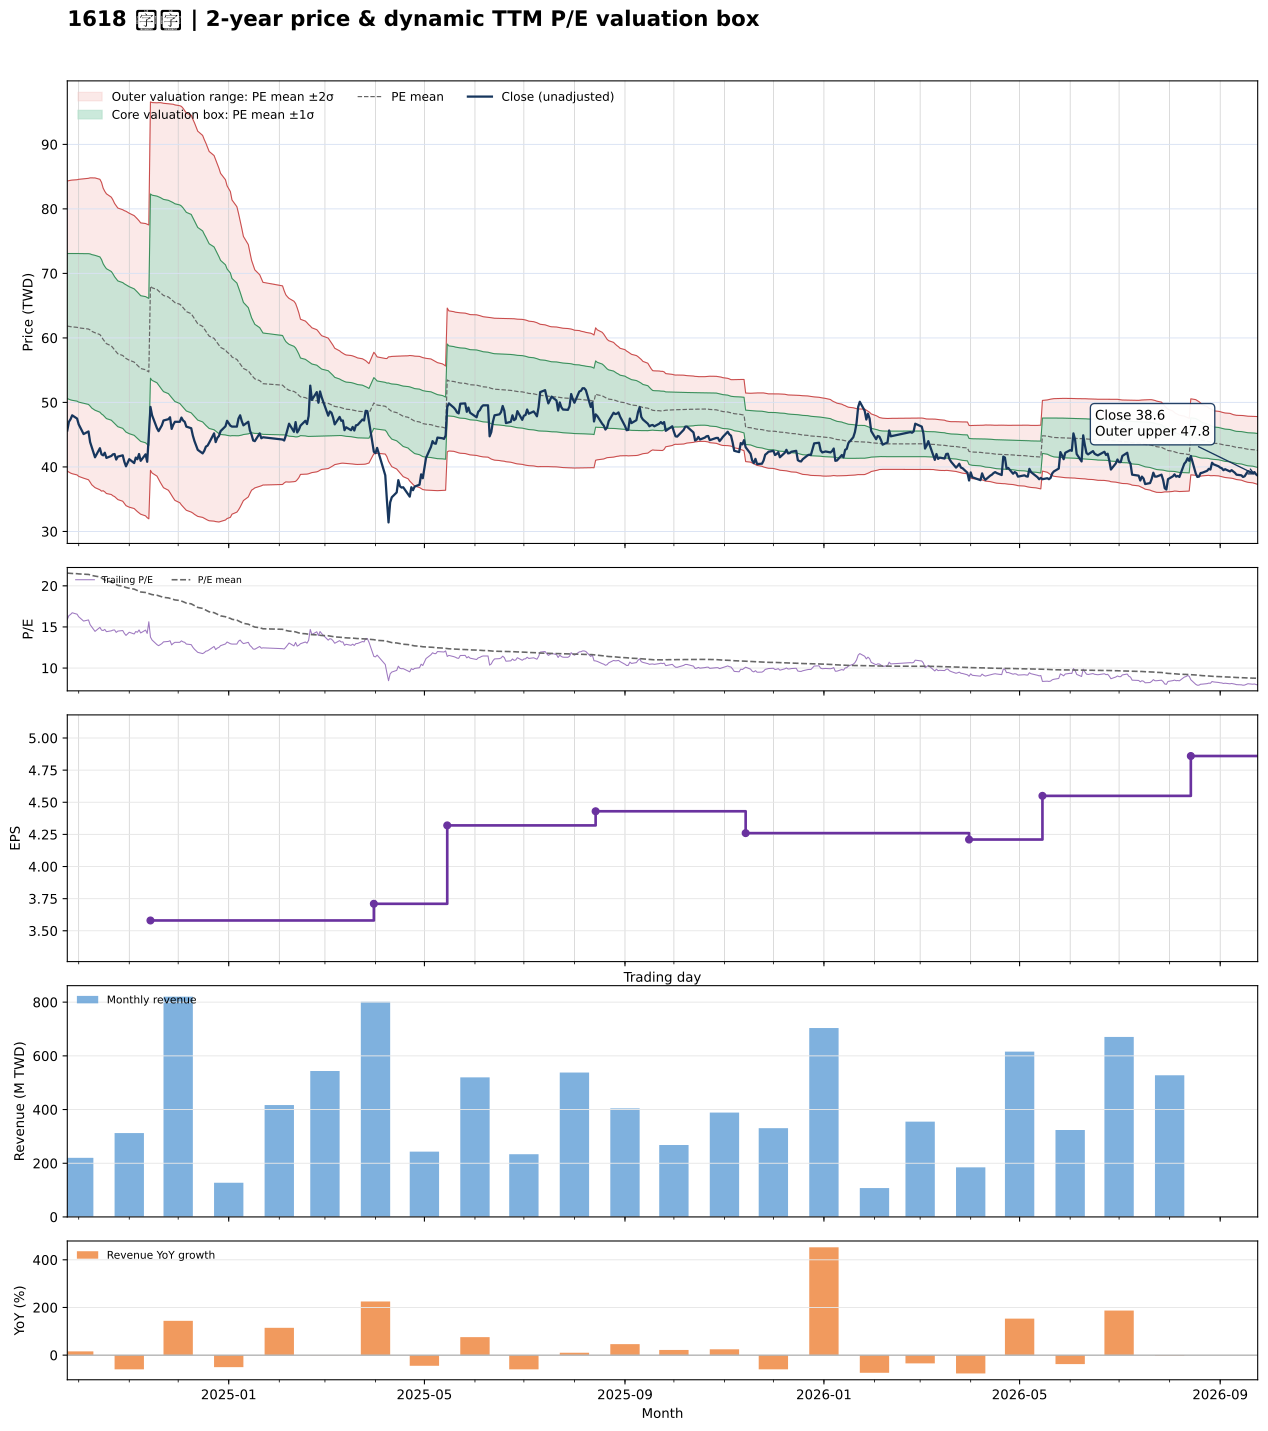

Source data for this figure (header and first rows):
date, close, available_date, period_end, ttm_eps, pe, pe_mean, pe_std, price_m2, price_m1, price_mean, price_p1, price_p2, forward_eps, forward_pe, forward_pe_mean, forward_pe_std, forward_price_m2, forward_price_m1, forward_price_mean, forward_price_p1, forward_price_p2
2024-09-24, 45.65, 2024-08-14, 2024-06-30, 2.87, 15.91, 21.55, 3.917, 39.36, 50.6, 61.84, 73.08, 84.32, , , , , , , , , 
2024-09-25, 47, 2024-08-14, 2024-06-30, 2.87, 16.38, 21.53, 3.936, 39.19, 50.49, 61.79, 73.08, 84.38, , , , , , , , , 
2024-09-26, 47.4, 2024-08-14, 2024-06-30, 2.87, 16.52, 21.51, 3.953, 39.05, 50.39, 61.74, 73.09, 84.43, , , , , , , , , 
2024-09-27, 48, 2024-08-14, 2024-06-30, 2.87, 16.72, 21.5, 3.965, 38.95, 50.33, 61.71, 73.09, 84.47, , , , , , , , , 
2024-09-30, 47.5, 2024-08-14, 2024-06-30, 2.87, 16.55, 21.48, 3.986, 38.76, 50.2, 61.64, 73.08, 84.52, , , , , , , , , 
2024-10-01, 46.6, 2024-08-14, 2024-06-30, 2.87, 16.24, 21.45, 4.011, 38.54, 50.05, 61.56, 73.07, 84.58, , , , , , , , , 
2024-10-04, 45.1, 2024-08-14, 2024-06-30, 2.87, 15.71, 21.42, 4.042, 38.26, 49.86, 61.46, 73.06, 84.67, , , , , , , , , 
2024-10-07, 45.5, 2024-08-14, 2024-06-30, 2.87, 15.85, 21.39, 4.07, 38.01, 49.69, 61.38, 73.06, 84.74, , , , , , , , , 
2024-10-08, 43.85, 2024-08-14, 2024-06-30, 2.87, 15.28, 21.33, 4.108, 37.65, 49.44, 61.23, 73.02, 84.81, , , , , , , , , 
2024-10-09, 43.05, 2024-08-14, 2024-06-30, 2.87, 15, 21.26, 4.143, 37.24, 49.13, 61.02, 72.92, 84.81, , , , , , , , , 
2024-10-11, 41.5, 2024-08-14, 2024-06-30, 2.87, 14.46, 21.18, 4.182, 36.79, 48.79, 60.8, 72.8, 84.8, , , , , , , , , 
2024-10-14, 42.9, 2024-08-14, 2024-06-30, 2.87, 14.95, 21.09, 4.192, 36.46, 48.49, 60.52, 72.55, 84.58, , , , , , , , , 
2024-10-15, 41.95, 2024-08-14, 2024-06-30, 2.87, 14.62, 20.97, 4.169, 36.25, 48.21, 60.18, 72.14, 84.1, , , , , , , , , 
2024-10-16, 41.8, 2024-08-14, 2024-06-30, 2.87, 14.56, 20.82, 4.085, 36.31, 48.04, 59.76, 71.48, 83.21, , , , , , , , , 
2024-10-17, 42.2, 2024-08-14, 2024-06-30, 2.87, 14.7, 20.71, 4.057, 36.14, 47.78, 59.42, 71.07, 82.71, , , , , , , , , 
2024-10-18, 41.4, 2024-08-14, 2024-06-30, 2.87, 14.43, 20.6, 4.046, 35.88, 47.49, 59.11, 70.72, 82.33, , , , , , , , , 
2024-10-21, 41.7, 2024-08-14, 2024-06-30, 2.87, 14.53, 20.48, 4.014, 35.73, 47.25, 58.77, 70.29, 81.81, , , , , , , , , 
2024-10-22, 41.95, 2024-08-14, 2024-06-30, 2.87, 14.62, 20.37, 3.995, 35.53, 46.99, 58.46, 69.92, 81.39, , , , , , , , , 
2024-10-23, 42, 2024-08-14, 2024-06-30, 2.87, 14.63, 20.25, 3.958, 35.41, 46.77, 58.12, 69.48, 80.84, , , , , , , , , 
2024-10-24, 41.15, 2024-08-14, 2024-06-30, 2.87, 14.34, 20.15, 3.946, 35.17, 46.5, 57.82, 69.15, 80.47, , , , , , , , , 
2024-10-25, 41.6, 2024-08-14, 2024-06-30, 2.87, 14.49, 20.05, 3.936, 34.94, 46.24, 57.54, 68.83, 80.13, , , , , , , , , 
2024-10-28, 41.8, 2024-08-14, 2024-06-30, 2.87, 14.56, 19.96, 3.936, 34.68, 45.98, 57.28, 68.57, 79.87, , , , , , , , , 
2024-10-29, 40.8, 2024-08-14, 2024-06-30, 2.87, 14.22, 19.87, 3.952, 34.36, 45.7, 57.04, 68.38, 79.72, , , , , , , , , 
2024-10-30, 40.1, 2024-08-14, 2024-06-30, 2.87, 13.97, 19.8, 3.975, 34, 45.41, 56.81, 68.22, 79.63, , , , , , , , , 
2024-11-01, 41.2, 2024-08-14, 2024-06-30, 2.87, 14.36, 19.7, 3.969, 33.76, 45.15, 56.54, 67.93, 79.32, , , , , , , , , 
2024-11-04, 40.6, 2024-08-14, 2024-06-30, 2.87, 14.15, 19.6, 3.955, 33.55, 44.9, 56.26, 67.61, 78.96, , , , , , , , , 
2024-11-05, 41.45, 2024-08-14, 2024-06-30, 2.87, 14.44, 19.52, 3.955, 33.31, 44.66, 56.01, 67.36, 78.71, , , , , , , , , 
2024-11-06, 41.2, 2024-08-14, 2024-06-30, 2.87, 14.36, 19.43, 3.952, 33.07, 44.42, 55.76, 67.1, 78.44, , , , , , , , , 
2024-11-07, 42, 2024-08-14, 2024-06-30, 2.87, 14.63, 19.34, 3.945, 32.87, 44.19, 55.52, 66.84, 78.16, , , , , , , , , 
2024-11-08, 40.95, 2024-08-14, 2024-06-30, 2.87, 14.27, 19.25, 3.933, 32.67, 43.96, 55.25, 66.54, 77.83, , , , , , , , , 
2024-11-11, 41.95, 2024-08-14, 2024-06-30, 2.87, 14.62, 19.19, 3.947, 32.42, 43.74, 55.07, 66.4, 77.73, , , , , , , , , 
2024-11-12, 40.8, 2024-08-14, 2024-06-30, 2.87, 14.22, 19.12, 3.963, 32.13, 43.51, 54.88, 66.25, 77.63, , , , , , , , , 
2024-11-13, 44.85, 2024-08-14, 2024-06-30, 2.87, 15.63, 19.07, 3.968, 31.96, 43.35, 54.73, 66.12, 77.51, , , , , , , , , 
2024-11-14, 49.3, 2024-11-14, 2024-09-30, 3.58, 13.77, 19, 3.988, 39.47, 53.75, 68.03, 82.31, 96.58, , , , , , , , , 
2024-11-15, 48, 2024-11-14, 2024-09-30, 3.58, 13.41, 18.93, 4.01, 39.06, 53.41, 67.77, 82.13, 96.48, , , , , , , , , 
2024-11-18, 46, 2024-11-14, 2024-09-30, 3.58, 12.85, 18.86, 4.041, 38.58, 53.04, 67.51, 81.98, 96.44, , , , , , , , , 
2024-11-19, 45.55, 2024-11-14, 2024-09-30, 3.58, 12.72, 18.79, 4.077, 38.09, 52.68, 67.28, 81.87, 96.47, , , , , , , , , 
2024-11-20, 46, 2024-11-14, 2024-09-30, 3.58, 12.85, 18.73, 4.109, 37.63, 52.34, 67.05, 81.76, 96.47, , , , , , , , , 
2024-11-21, 46.45, 2024-11-14, 2024-09-30, 3.58, 12.97, 18.66, 4.137, 37.19, 52, 66.81, 81.62, 96.43, , , , , , , , , 
2024-11-22, 47.2, 2024-11-14, 2024-09-30, 3.58, 13.18, 18.6, 4.161, 36.78, 51.68, 66.57, 81.47, 96.37, , , , , , , , , 
2024-11-25, 47.4, 2024-11-14, 2024-09-30, 3.58, 13.24, 18.53, 4.184, 36.39, 51.37, 66.35, 81.33, 96.31, , , , , , , , , 
2024-11-26, 47.7, 2024-11-14, 2024-09-30, 3.58, 13.32, 18.47, 4.208, 36.01, 51.07, 66.14, 81.2, 96.27, , , , , , , , , 
2024-11-27, 45.9, 2024-11-14, 2024-09-30, 3.58, 12.82, 18.41, 4.236, 35.59, 50.75, 65.91, 81.08, 96.24, , , , , , , , , 
2024-11-28, 46.55, 2024-11-14, 2024-09-30, 3.58, 13, 18.35, 4.261, 35.19, 50.45, 65.7, 80.96, 96.21, , , , , , , , , 
2024-11-29, 47, 2024-11-14, 2024-09-30, 3.58, 13.13, 18.29, 4.281, 34.82, 50.14, 65.47, 80.79, 96.12, , , , , , , , , 
2024-12-02, 47, 2024-11-14, 2024-09-30, 3.58, 13.13, 18.22, 4.298, 34.45, 49.84, 65.22, 80.61, 95.99, , , , , , , , , 
2024-12-03, 47.65, 2024-11-14, 2024-09-30, 3.58, 13.31, 18.16, 4.314, 34.11, 49.55, 65, 80.44, 95.88, , , , , , , , , 
2024-12-04, 47.2, 2024-11-14, 2024-09-30, 3.58, 13.18, 18.07, 4.314, 33.81, 49.26, 64.71, 80.15, 95.6, , , , , , , , , 
2024-12-05, 47, 2024-11-14, 2024-09-30, 3.58, 13.13, 17.99, 4.307, 33.55, 48.97, 64.39, 79.81, 95.23, , , , , , , , , 
2024-12-06, 46.25, 2024-11-14, 2024-09-30, 3.58, 12.92, 17.9, 4.3, 33.28, 48.68, 64.07, 79.47, 94.86, , , , , , , , , 
2024-12-09, 46, 2024-11-14, 2024-09-30, 3.58, 12.85, 17.81, 4.296, 33, 48.38, 63.76, 79.14, 94.52, , , , , , , , , 
2024-12-10, 44.85, 2024-11-14, 2024-09-30, 3.58, 12.53, 17.7, 4.263, 32.85, 48.11, 63.37, 78.63, 93.89, , , , , , , , , 
2024-12-11, 44, 2024-11-14, 2024-09-30, 3.58, 12.29, 17.6, 4.238, 32.65, 47.82, 62.99, 78.16, 93.34, , , , , , , , , 
2024-12-12, 43.35, 2024-11-14, 2024-09-30, 3.58, 12.11, 17.48, 4.204, 32.49, 47.54, 62.59, 77.64, 92.69, , , , , , , , , 
2024-12-13, 42.65, 2024-11-14, 2024-09-30, 3.58, 11.91, 17.37, 4.17, 32.33, 47.26, 62.19, 77.12, 92.04, , , , , , , , , 
2024-12-16, 42.1, 2024-11-14, 2024-09-30, 3.58, 11.76, 17.26, 4.135, 32.18, 46.98, 61.78, 76.58, 91.39, , , , , , , , , 
2024-12-17, 42.5, 2024-11-14, 2024-09-30, 3.58, 11.87, 17.15, 4.1, 32.03, 46.71, 61.39, 76.06, 90.74, , , , , , , , , 
2024-12-18, 43.15, 2024-11-14, 2024-09-30, 3.58, 12.05, 17.05, 4.073, 31.86, 46.44, 61.02, 75.6, 90.18, , , , , , , , , 
2024-12-19, 43.3, 2024-11-14, 2024-09-30, 3.58, 12.09, 16.94, 4.033, 31.77, 46.2, 60.64, 75.08, 89.51, , , , , , , , , 
2024-12-20, 43.75, 2024-11-14, 2024-09-30, 3.58, 12.22, 16.84, 3.997, 31.66, 45.97, 60.28, 74.59, 88.9, , , , , , , , , 
... 427 more rows
